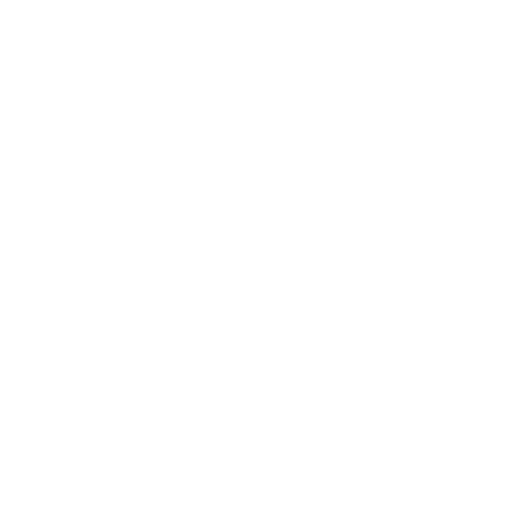
t = 0.00 s
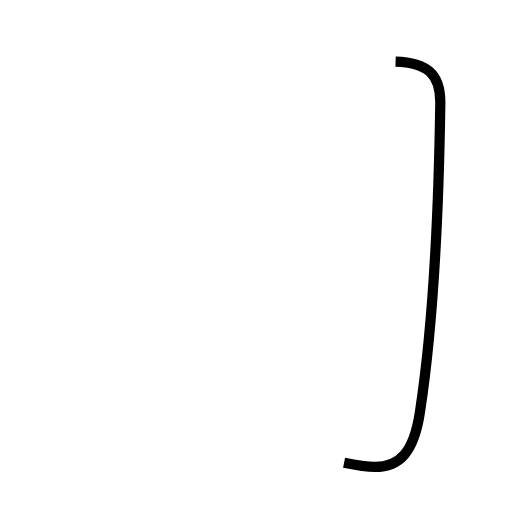
t = 1.44 s
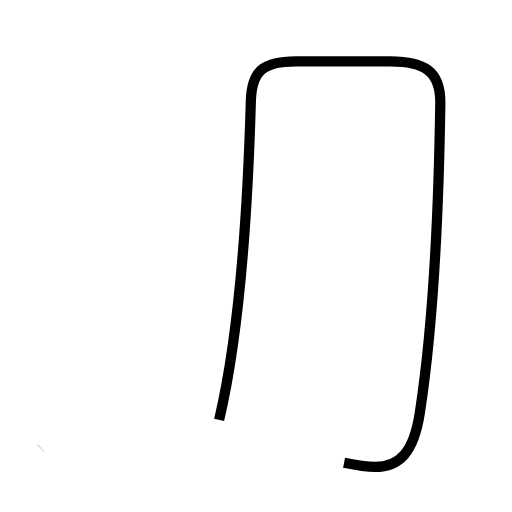
t = 2.88 s
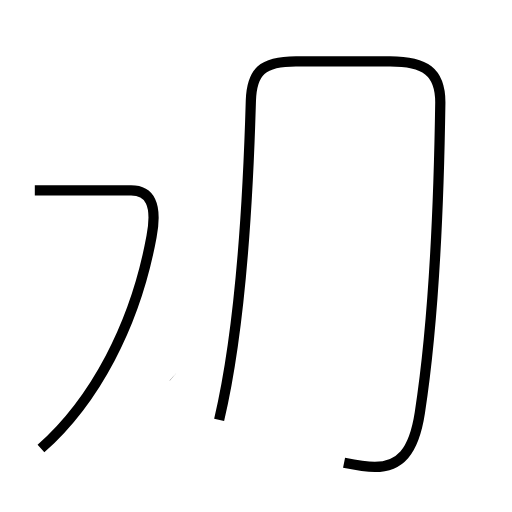
t = 4.04 s
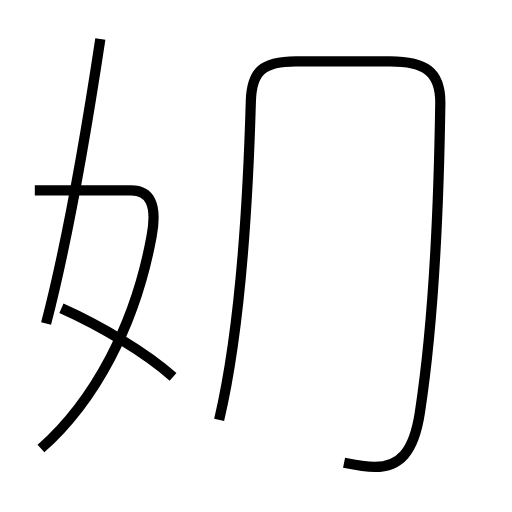
t = 5.28 s
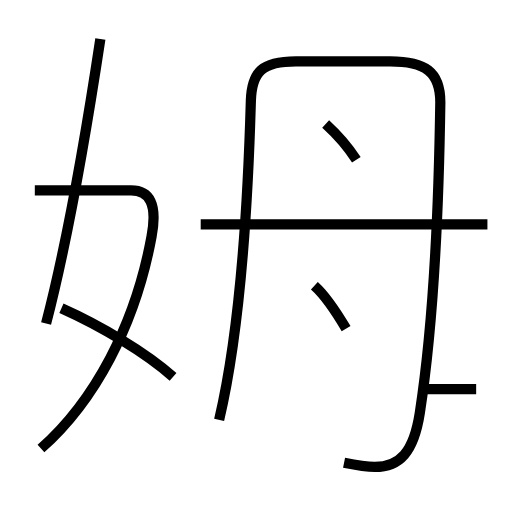
t = 6.58 s

The animated SVG that drew these frames (rendered in a browser with its animation timeline set to each time). Animation: 8 SMIL elements (animate=8); one cycle of 6.58 s.

<?xml version='1.0' encoding='utf-8'?>
<svg viewBox="0.0 -6.0 50.0 50.0" version="1.1" xmlns="http://www.w3.org/2000/svg"><rect x="-1000" y="-1000" width="2000" height="2000" stroke="white" fill="white" /><g style="fill:none;stroke:#000000;stroke-width:1"><path d="M 33.6 1.2 C 34.6 1.4 35.6 1.6 36.6 1.6 C 39.0 1.6 40.4 0.2 41.0 -3.7 C 42.0 -10.2 42.8 -20.1 43.0 -34.0 C 43.0 -37.0 41.5 -38.0 38.1 -38.0 L 28.9 -38.0 C 25.6 -38.0 24.6 -37.0 24.5 -34.2 C 24.1 -20.1 23.1 -10.2 21.4 -3.0 " transform="translate(0.0 38.0)" stroke-dasharray="95.81881433410005" stroke-dashoffset="95.81881433410005"><animate attributeName="stroke-dashoffset" from="95.81881433410005" to="0" dur="2.8745644300230015s" begin="0s; anim_end.end" fill="freeze" id="anim0" /></path><path d="M 4.0 -0.2 C 9.2 -4.8 13.2 -12.2 14.8 -20.9 C 15.4 -24.1 14.6 -25.4 12.8 -25.4 L 3.4 -25.4 " transform="translate(0.0 38.0)" stroke-dasharray="38.97536550636662" stroke-dashoffset="38.97536550636662"><animate attributeName="stroke-dashoffset" from="38.97536550636662" to="0" dur="1.1692609651909986s" begin="anim0.end" fill="freeze" id="anim1" /></path><path d="M 16.9 -7.2 C 14.2 -9.6 9.8 -12.2 6.0 -13.9 " transform="translate(0.0 38.0)" stroke-dasharray="12.836866702666757" stroke-dashoffset="12.836866702666757"><animate attributeName="stroke-dashoffset" from="12.836866702666757" to="0" dur="0.3851060010800027s" begin="anim1.end" fill="freeze" id="anim2" /></path><path d="M 4.5 -12.4 C 6.5 -20.1 8.2 -29.6 9.8 -40.2 " transform="translate(0.0 38.0)" stroke-dasharray="28.31278172943189" stroke-dashoffset="28.31278172943189"><animate attributeName="stroke-dashoffset" from="28.31278172943189" to="0" dur="0.8493834518829567s" begin="anim2.end" fill="freeze" id="anim3" /></path><path d="M 46.5 -6.0 L 41.0 -6.0 " transform="translate(0.0 38.0)" stroke-dasharray="5.5" stroke-dashoffset="5.5"><animate attributeName="stroke-dashoffset" from="5.5" to="0" dur="0.16499999999999998s" begin="anim3.end" fill="freeze" id="anim4" /></path><path d="M 33.8 -11.9 C 32.8 -13.6 31.7 -15.2 30.7 -16.1 " transform="translate(0.0 38.0)" stroke-dasharray="5.2376275433754005" stroke-dashoffset="5.2376275433754005"><animate attributeName="stroke-dashoffset" from="5.2376275433754005" to="0" dur="0.15712882630126201s" begin="anim4.end" fill="freeze" id="anim5" /></path><path d="M 47.6 -22.1 L 19.6 -22.1 " transform="translate(0.0 38.0)" stroke-dasharray="28.0" stroke-dashoffset="28.0"><animate attributeName="stroke-dashoffset" from="28.0" to="0" dur="0.84s" begin="anim5.end" fill="freeze" id="anim6" /></path><path d="M 34.8 -28.4 C 33.9 -29.8 32.9 -30.9 31.8 -31.9" transform="translate(0.0 38.0)" stroke-dasharray="4.6235189257280735" stroke-dashoffset="4.6235189257280735"><animate attributeName="stroke-dashoffset" from="4.6235189257280735" to="0" dur="0.1387055677718422s" begin="anim6.end" fill="freeze" id="anim_end" /></path></g></svg>
